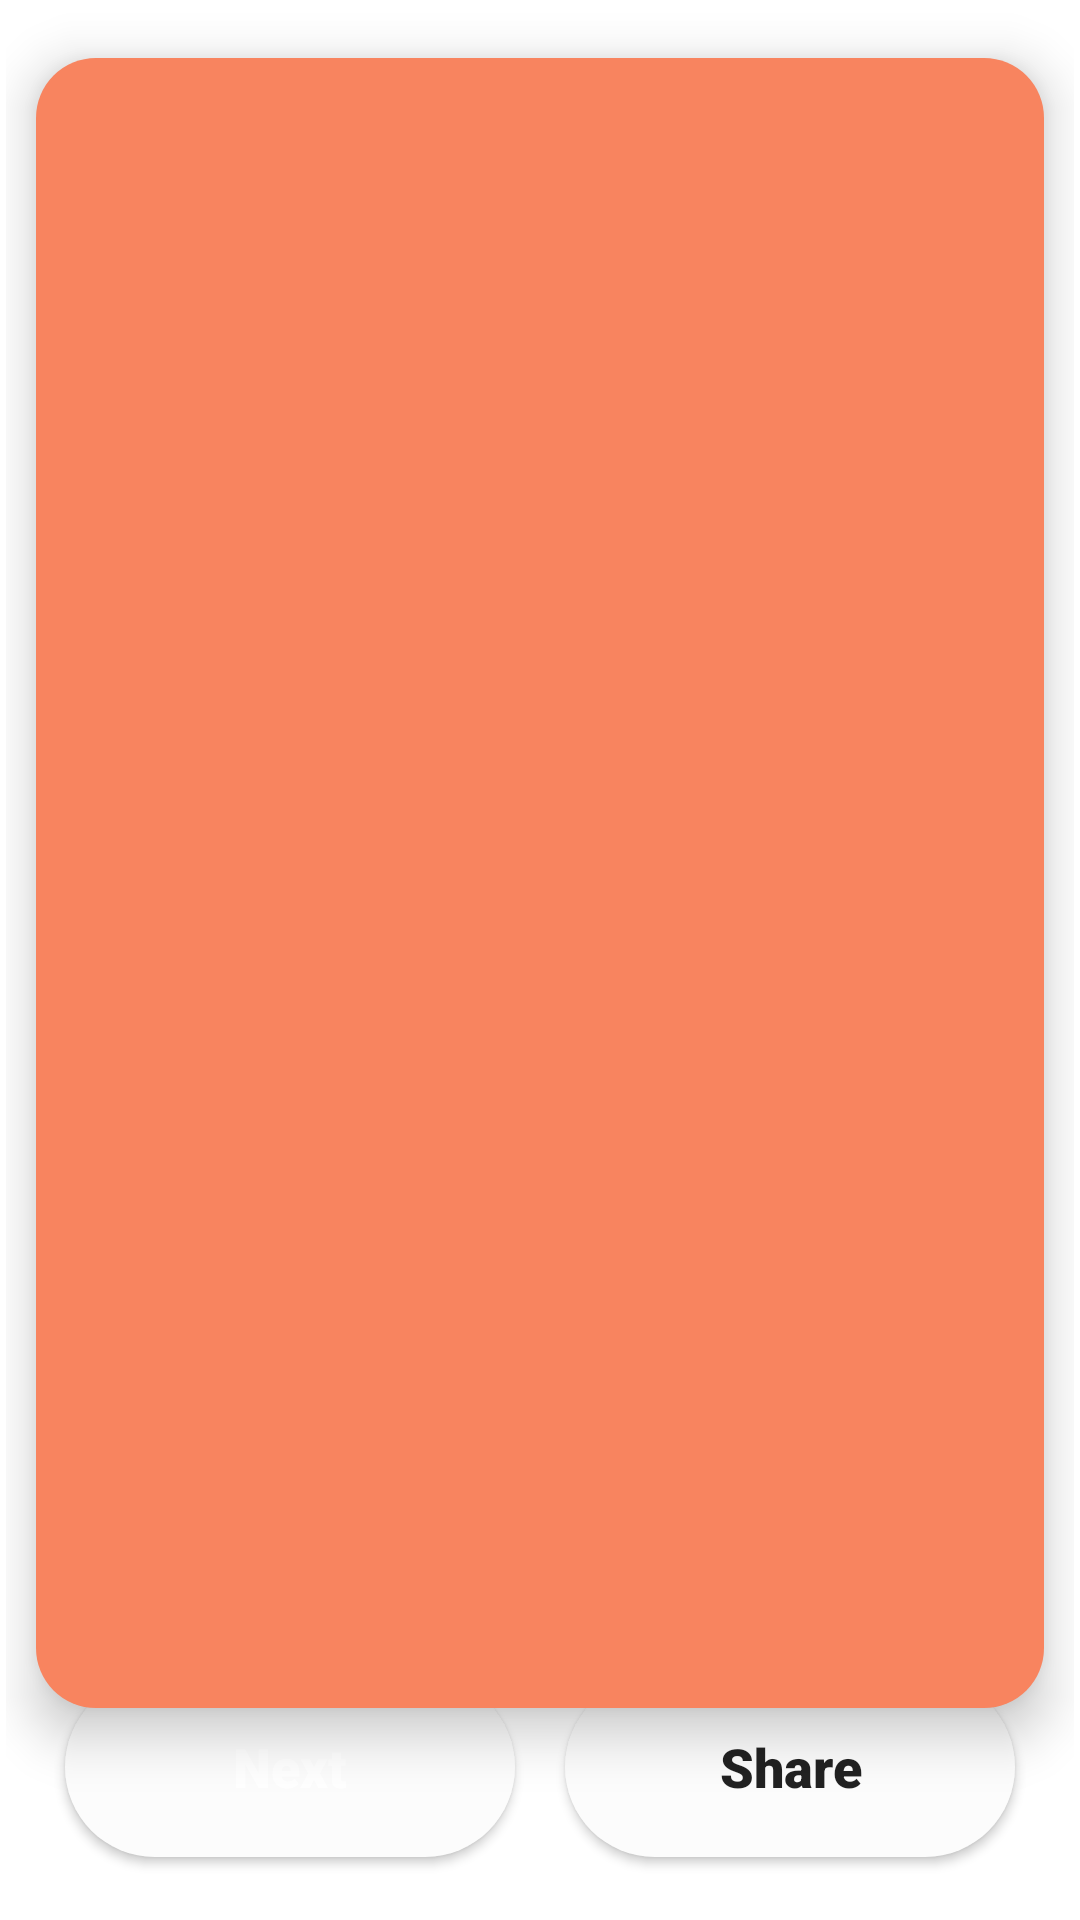

Reconstruct the res/layout file that produces this screen, plus the resources it refers to.
<!-- AndroidManifest.xml: application theme Theme.MemeGenerator -->
<!-- res/layout/activity_main.xml -->
<?xml version="1.0" encoding="utf-8"?>
<androidx.constraintlayout.widget.ConstraintLayout xmlns:android="http://schemas.android.com/apk/res/android"
    xmlns:app="http://schemas.android.com/apk/res-auto"
    xmlns:tools="http://schemas.android.com/tools"
    android:layout_width="match_parent"
    android:layout_height="match_parent"
    android:background="@color/white"
    android:padding="2dp"
    tools:context=".activities.MainActivity">


    <ImageView
        android:id="@+id/meme_cardView"
        android:layout_width="match_parent"
        android:layout_height="550dp"
        android:layout_margin="10dp"
        android:background="@drawable/main"
        android:elevation="10dp"
        android:padding="10dp"
        app:layout_constraintBottom_toBottomOf="parent"
        app:layout_constraintCircleRadius="10dp"
        app:layout_constraintEnd_toEndOf="parent"
        app:layout_constraintHorizontal_bias="1.0"
        app:layout_constraintStart_toStartOf="parent"
        app:layout_constraintTop_toTopOf="parent"
        app:layout_constraintVertical_bias="0.113" />

    










    <ImageView
        android:id="@+id/progress_icon"
        android:layout_width="72dp"
        android:layout_height="56dp"
        android:layout_marginBottom="60dp"
        android:src="@drawable/progressicon"
        app:layout_constraintBottom_toTopOf="@+id/guideline2"
        app:layout_constraintEnd_toEndOf="parent"
        app:layout_constraintHorizontal_bias="0.513"
        app:layout_constraintStart_toStartOf="parent"
        app:tint="#F8845F" />

    <Button
        android:id="@+id/next"
        android:layout_width="150dp"
        android:layout_height="60dp"
        android:layout_marginStart="2dp"
        android:fontFamily="sans-serif-black"
        android:text="@string/next"
        android:background="@drawable/button_back"
        android:textAlignment="center"
        android:textAllCaps="false"
        android:textColor="@color/white"
        android:textSize="18sp"
        app:layout_constraintBottom_toTopOf="@+id/guideline2"
        app:layout_constraintEnd_toStartOf="@+id/share"
        app:layout_constraintHorizontal_bias="0.0"
        app:layout_constraintStart_toStartOf="@+id/guideline3" />

    <Button
        android:id="@+id/share"
        android:layout_width="150dp"
        android:layout_height="60dp"
        android:layout_marginEnd="2dp"
        android:fontFamily="sans-serif-black"
        android:text="@string/share"
        android:textAlignment="center"
        android:textAllCaps="false"
        android:background="@drawable/button_back"
        android:textSize="18sp"
        app:layout_constraintBottom_toTopOf="@+id/guideline2"
        app:layout_constraintEnd_toStartOf="@+id/guideline4"
        app:layout_constraintTop_toBottomOf="@+id/meme_cardView"
        app:layout_constraintVertical_bias="1.0" />

    <androidx.constraintlayout.widget.Guideline
        android:id="@+id/guideline2"
        android:layout_width="wrap_content"
        android:layout_height="wrap_content"
        android:orientation="horizontal"
        app:layout_constraintGuide_percent="0.97" />

    <androidx.constraintlayout.widget.Guideline
        android:id="@+id/guideline3"
        android:layout_width="wrap_content"
        android:layout_height="wrap_content"
        android:orientation="vertical"
        app:layout_constraintGuide_percent="0.05" />

    <androidx.constraintlayout.widget.Guideline
        android:id="@+id/guideline4"
        android:layout_width="wrap_content"
        android:layout_height="wrap_content"
        android:orientation="vertical"
        app:layout_constraintGuide_percent="0.95" />

</androidx.constraintlayout.widget.ConstraintLayout>
<!-- resources referenced by this layout -->
<resources>
  <color name="white">#FFFFFFFF</color>
  <!-- drawable button_back (drawable) -->
  <?xml version="1.0" encoding="utf-8"?>
  <shape xmlns:android="http://schemas.android.com/apk/res/android">
      <solid android:color="#FCFCFC"/>
      <size android:height="30dp" android:width="150dp"/>
      <corners android:radius="30dp"/>
  </shape>
  <!-- drawable main (drawable) -->
  <?xml version="1.0" encoding="utf-8"?>
  <selector xmlns:android="http://schemas.android.com/apk/res/android">
      <item>
          <shape>
              <solid android:color="#F8845F" />
              <corners android:topLeftRadius="20dp" android:topRightRadius="20dp" android:bottomLeftRadius="20dp" android:bottomRightRadius="20dp"/>
  
          </shape>
      </item>
  </selector>
  <!-- drawable progressicon: png bitmap (drawable, 1896 bytes) -->
  <string name="next">Next</string>
  <string name="share">Share</string>
  <style name="Theme.MemeGenerator" parent="Theme.MaterialComponents.DayNight.NoActionBar">
          
          <item name="colorPrimary">#F8845F</item>
          <item name="colorPrimaryVariant">#F8845F</item>
          <item name="colorOnPrimary">@color/white</item>
          
          <item name="colorSecondary">@color/teal_200</item>
          <item name="colorSecondaryVariant">@color/teal_700</item>
          <item name="colorOnSecondary">@color/black</item>
          
          <item name="android:statusBarColor" tools:targetApi="l">?attr/colorPrimaryVariant</item>
          
      </style>
  <color name="teal_200">#FF03DAC5</color>
  <color name="teal_700">#FF018786</color>
  <color name="black">#FF000000</color>
</resources>
